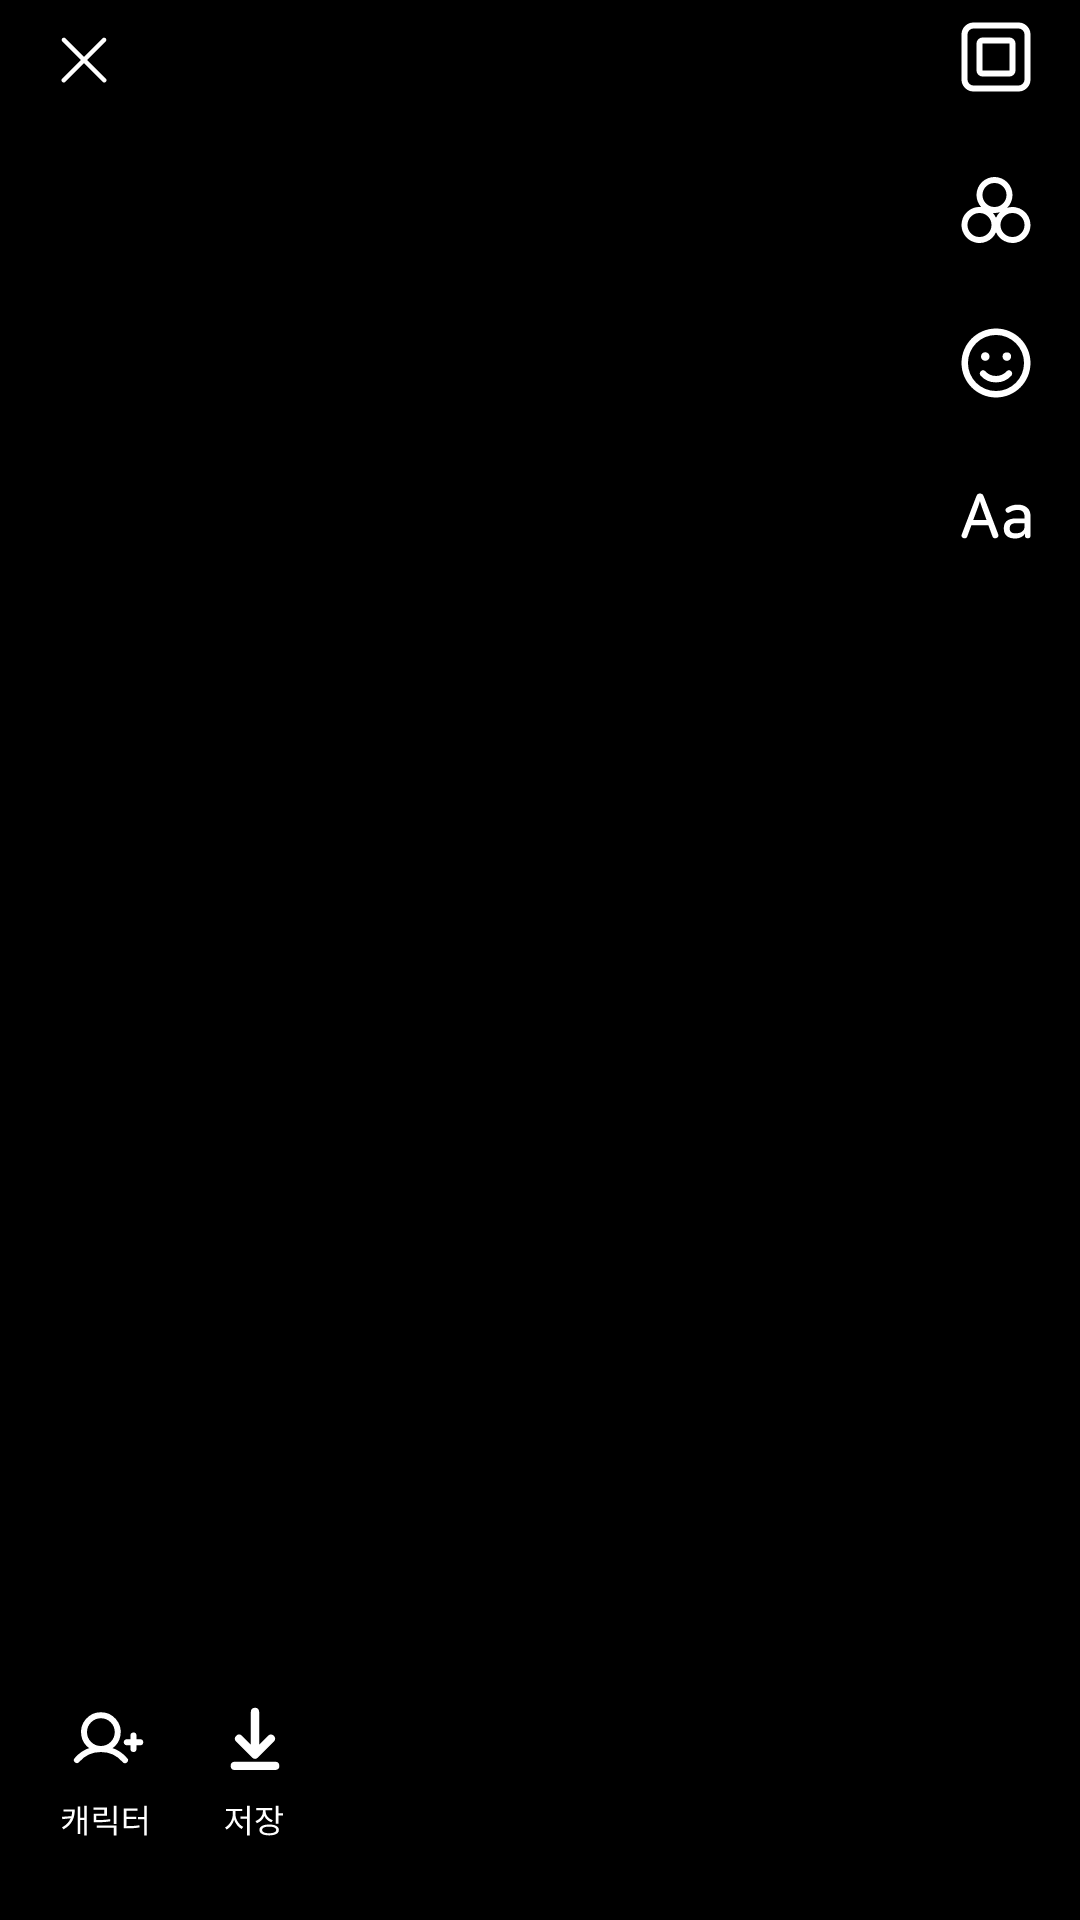

Write the Android layout XML for this screen, with the resource values it uses.
<!-- AndroidManifest.xml: application theme Theme.Zepeto -->
<!-- res/layout/activity_edit_image.xml -->
<?xml version="1.0" encoding="utf-8"?>
<androidx.constraintlayout.widget.ConstraintLayout xmlns:android="http://schemas.android.com/apk/res/android"
    xmlns:app="http://schemas.android.com/apk/res-auto"
    xmlns:tools="http://schemas.android.com/tools"
    android:layout_width="match_parent"
    android:layout_height="match_parent"
    android:background="@color/black"
    tools:context=".ui.EditImageActivity">

    <ImageView
        android:id="@+id/iv_edit_image"
        android:layout_width="match_parent"
        android:layout_height="wrap_content"
        app:layout_constraintBottom_toBottomOf="parent"
        app:layout_constraintTop_toTopOf="parent" />

    <androidx.constraintlayout.widget.ConstraintLayout
        android:id="@+id/cl_edit"
        android:layout_width="match_parent"
        android:layout_height="match_parent"
        android:visibility="visible">

        <ImageButton
            android:id="@+id/ib_x"
            android:layout_width="wrap_content"
            android:layout_height="wrap_content"
            android:layout_marginStart="10dp"
            android:layout_marginTop="2dp"
            android:background="@drawable/ic_x"
            app:layout_constraintStart_toStartOf="parent"
            app:layout_constraintTop_toTopOf="parent" />

        <ImageButton
            android:id="@+id/ib_double_square"
            android:layout_width="wrap_content"
            android:layout_height="wrap_content"
            android:layout_marginTop="1dp"
            android:layout_marginEnd="10dp"
            android:background="@drawable/ic_double_square"
            app:layout_constraintEnd_toEndOf="parent"
            app:layout_constraintTop_toTopOf="parent" />

        <ImageButton
            android:id="@+id/ib_circle"
            android:layout_width="wrap_content"
            android:layout_height="wrap_content"
            android:layout_marginTop="15dp"
            android:layout_marginEnd="10dp"
            android:background="@drawable/ic_circle"
            app:layout_constraintEnd_toEndOf="parent"
            app:layout_constraintTop_toBottomOf="@id/ib_double_square" />

        <ImageButton
            android:id="@+id/ib_smile"
            android:layout_width="wrap_content"
            android:layout_height="wrap_content"
            android:layout_marginTop="15dp"
            android:layout_marginEnd="10dp"
            android:background="@drawable/ic_smile"
            app:layout_constraintEnd_toEndOf="parent"
            app:layout_constraintTop_toBottomOf="@id/ib_circle" />

        <ImageButton
            android:id="@+id/ib_alphabet_a"
            android:layout_width="wrap_content"
            android:layout_height="wrap_content"
            android:layout_marginTop="15dp"
            android:layout_marginEnd="10dp"
            android:background="@drawable/ic_alphabet_a"
            app:layout_constraintEnd_toEndOf="parent"
            app:layout_constraintTop_toBottomOf="@id/ib_smile" />

        <ImageButton
            android:id="@+id/ib_bt_edit_next"
            android:layout_width="wrap_content"
            android:layout_height="wrap_content"
            android:layout_marginEnd="2dp"
            android:layout_marginBottom="9dp"
            android:background="@drawable/ic_bt_edit_next"
            app:layout_constraintBottom_toBottomOf="parent"
            app:layout_constraintEnd_toEndOf="parent" />

        <ImageButton
            android:id="@+id/ib_button_character"
            android:layout_width="wrap_content"
            android:layout_height="wrap_content"
            android:layout_marginStart="12dp"
            android:layout_marginBottom="19dp"
            android:background="@drawable/ic_android_create_02_button_character"
            app:layout_constraintBottom_toBottomOf="parent"
            app:layout_constraintStart_toStartOf="parent" />

        <ImageButton
            android:id="@+id/button_saver"
            android:layout_width="wrap_content"
            android:layout_height="wrap_content"
            android:layout_marginStart="6dp"
            android:layout_marginBottom="19dp"
            android:background="@drawable/ic_android_create_02_button_save"
            app:layout_constraintBottom_toBottomOf="parent"
            app:layout_constraintStart_toEndOf="@id/ib_button_character" />


    </androidx.constraintlayout.widget.ConstraintLayout>

</androidx.constraintlayout.widget.ConstraintLayout>
<!-- resources referenced by this layout -->
<resources>
  <color name="black">#FF000000</color>
  <!-- drawable ic_circle (drawable) -->
  <vector xmlns:android="http://schemas.android.com/apk/res/android"
      android:width="36dp"
      android:height="36dp"
      android:viewportWidth="36"
      android:viewportHeight="36">
    <path
        android:pathData="M17.5,17a4,4 0,1 0,0 -8,4 4,0 0,0 0,8zM21.715,17.27a6,6 0,1 0,-8.665 -0.245A6,6 0,1 0,18 25.402,6.001 6.001,0 0,0 29.5,23a6,6 0,0 0,-7.785 -5.73zM19.285,18.73a5.999,5.999 0,0 1,-2.335 0.245A6.004,6.004 0,0 1,18 20.598a6.011,6.011 0,0 1,1.285 -1.868zM12.5,27a4,4 0,1 0,0 -8,4 4,0 0,0 0,8zM27.5,23a4,4 0,1 1,-8 0,4 4,0 0,1 8,0z"
        android:fillColor="#fff"
        android:fillType="evenOdd"/>
  </vector>
  <!-- drawable ic_double_square (drawable) -->
  <vector xmlns:android="http://schemas.android.com/apk/res/android"
      android:width="36dp"
      android:height="36dp"
      android:viewportWidth="36"
      android:viewportHeight="36">
    <path
        android:pathData="M22.5,13.5h-9v9h9v-9zM13.5,11.5a2,2 0,0 0,-2 2v9a2,2 0,0 0,2 2h9a2,2 0,0 0,2 -2v-9a2,2 0,0 0,-2 -2h-9z"
        android:fillColor="#fff"
        android:fillType="evenOdd"/>
    <path
        android:pathData="M25.5,8.5h-15a2,2 0,0 0,-2 2v15a2,2 0,0 0,2 2h15a2,2 0,0 0,2 -2v-15a2,2 0,0 0,-2 -2zM10.5,6.5a4,4 0,0 0,-4 4v15a4,4 0,0 0,4 4h15a4,4 0,0 0,4 -4v-15a4,4 0,0 0,-4 -4h-15z"
        android:fillColor="#fff"
        android:fillType="evenOdd"/>
  </vector>
  <!-- drawable ic_smile (drawable) -->
  <vector xmlns:android="http://schemas.android.com/apk/res/android"
      android:width="36dp"
      android:height="36dp"
      android:viewportWidth="36"
      android:viewportHeight="36">
    <path
        android:pathData="M18,22.313c1.671,0 2.84,-0.787 3.522,-1.523a1.078,1.078 0,0 1,1.523 -0.063c0.435,0.404 0.462,1.087 0.058,1.523A6.847,6.847 0,0 1,18 24.469a6.847,6.847 0,0 1,-5.103 -2.22c-0.404,-0.435 -0.418,-1.118 0.058,-1.522a1.078,1.078 0,0 1,1.523 0.063A4.733,4.733 0,0 0,18 22.313zM15.862,15.843c0,0.796 -0.647,1.438 -1.438,1.438a1.436,1.436 0,0 1,-1.437 -1.437c0,-0.795 0.642,-1.438 1.437,-1.438 0.79,0 1.438,0.643 1.438,1.438zM20.174,15.843a1.439,1.439 0,0 1,2.875 0c0,0.796 -0.647,1.438 -1.437,1.438a1.436,1.436 0,0 1,-1.438 -1.437zM29.5,18c0,6.352 -5.148,11.5 -11.5,11.5S6.5,24.352 6.5,18 11.648,6.5 18,6.5 29.5,11.648 29.5,18zM18,8.656A9.342,9.342 0,0 0,8.656 18,9.342 9.342,0 0,0 18,27.344 9.342,9.342 0,0 0,27.344 18,9.342 9.342,0 0,0 18,8.656z"
        android:fillColor="#fff"/>
  </vector>
  <style name="Theme.Zepeto" parent="Theme.MaterialComponents.DayNight.NoActionBar">
          
          <item name="colorPrimary">@color/purple_500</item>
          <item name="colorPrimaryVariant">@color/purple_700</item>
          <item name="colorOnPrimary">@color/white</item>
          
          <item name="colorSecondary">@color/teal_200</item>
          <item name="colorSecondaryVariant">@color/teal_700</item>
          <item name="colorOnSecondary">@color/black</item>
          
          <item name="android:statusBarColor">?attr/colorOnPrimary</item>
          <item name="android:windowLightStatusBar">true</item>
          
          <item name="android:includeFontPadding">false</item>
      </style>
  <color name="purple_500">#FF6200EE</color>
  <color name="purple_700">#FF3700B3</color>
  <color name="white">#FFFFFFFF</color>
  <color name="teal_200">#FF03DAC5</color>
  <color name="teal_700">#FF018786</color>
</resources>
